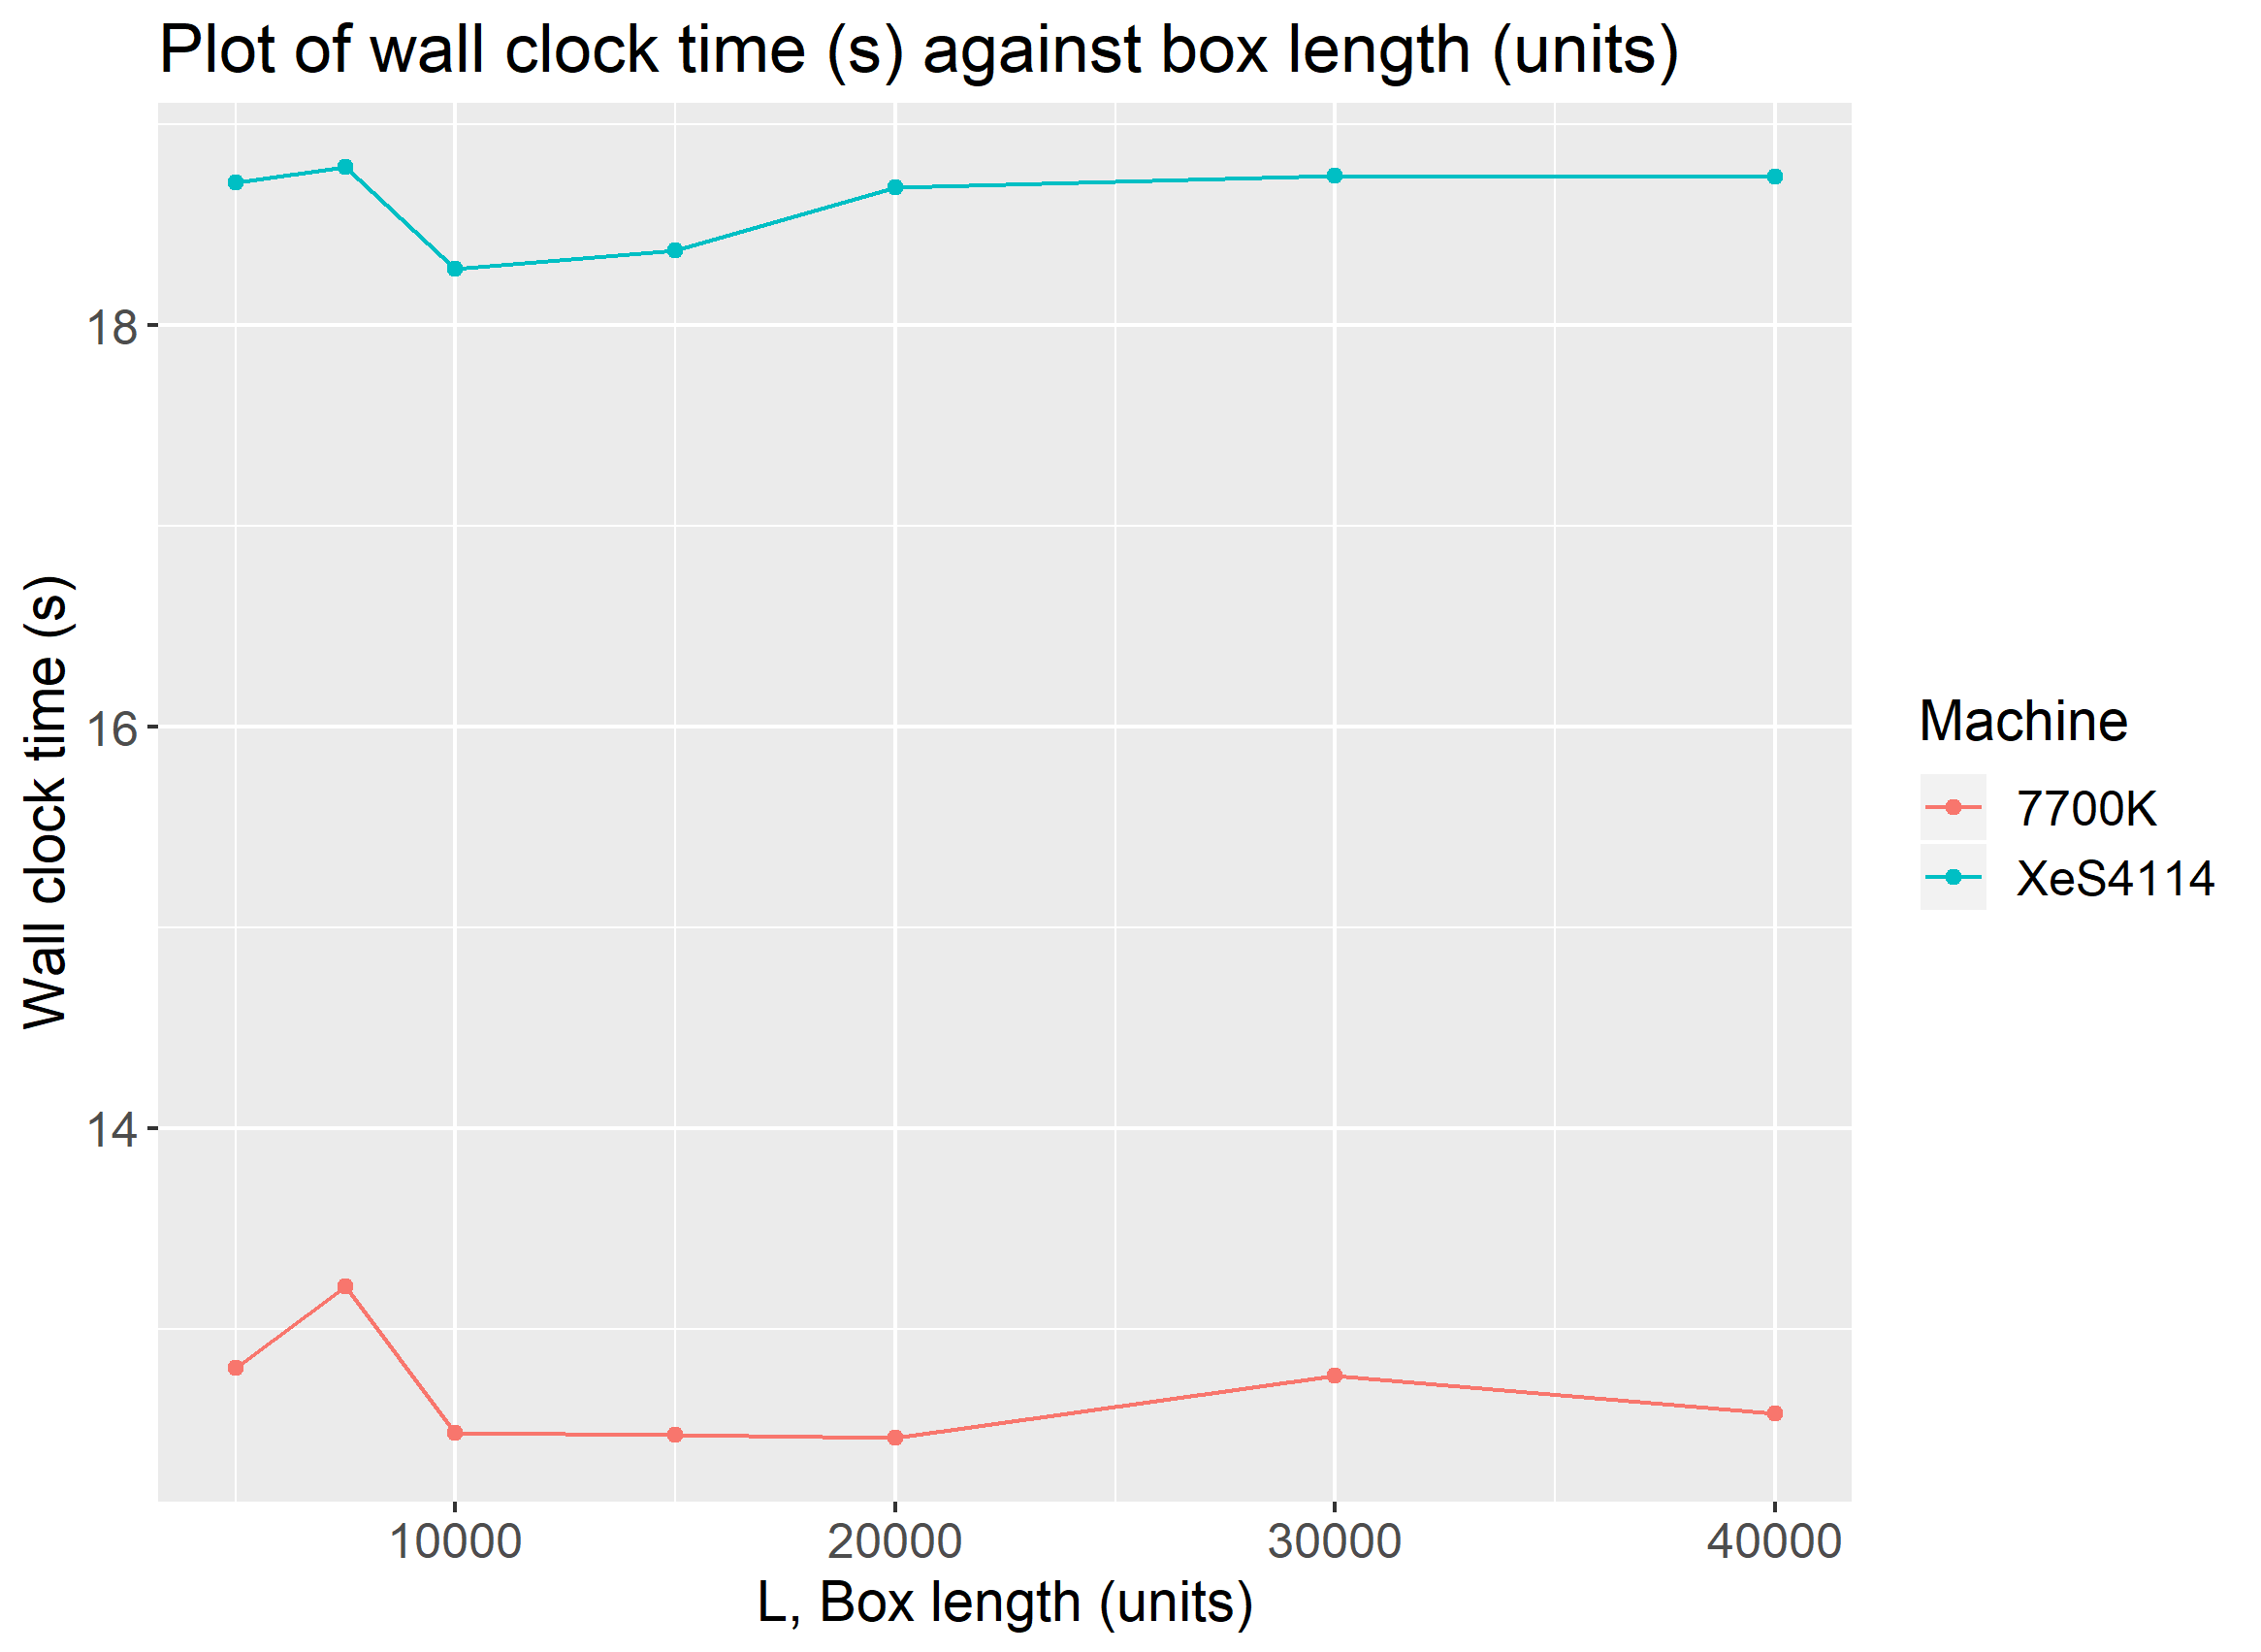

The table this chart was drawn from, first rows:
N, L, r, steps, machine, wall.clock.time, task.clock, context.switches, cycles, instructions, branches, branch.misses
1000, 10000, 1, 1000, 7700K, 12.48, 12479, 19, 50939266778, 51448377575, 3588257983, 4016691
1000, 15000, 1, 1000, 7700K, 12.47, 12470, 24, 50946069222, 51432663151, 3585457498, 3735404
1000, 20000, 1, 1000, 7700K, 12.46, 12456, 10, 50917535810, 51422896237, 3583756754, 3624081
1000, 30000, 1, 1000, 7700K, 12.77, 12766, 23, 50894855611, 51415894426, 3582518458, 3505586
1000, 40000, 1, 1000, 7700K, 12.58, 12575, 835, 50940336752, 51417187681, 3582935453, 3510291
1000, 5000, 1, 1000, 7700K, 12.81, 12805, 13, 51045250952, 51497528988, 3597035947, 4774133
1000, 7500, 1, 1000, 7700K, 13.21, 13212, 7, 51746825148, 51465175950, 3591255857, 4229356
1000, 10000, 1, 1000, XeS4114, 18.28, 18280, 7, 50417166165, 51450338013, 3588701635, 3983561
1000, 15000, 1, 1000, XeS4114, 18.37, 18374, 7, 50389179231, 51435615078, 3586068417, 3794870
1000, 20000, 1, 1000, XeS4114, 18.69, 18689, 7, 50387524231, 51426636074, 3584476220, 3651120
1000, 30000, 1, 1000, XeS4114, 18.75, 18659, 823, 50442560016, 51428416280, 3585222007, 3611361
1000, 40000, 1, 1000, XeS4114, 18.74, 18613, 1213, 50383569164, 51429713127, 3585672891, 3586035
1000, 5000, 1, 1000, XeS4114, 18.71, 18713, 42, 50474456171, 51501163122, 3597757939, 4736463
1000, 7500, 1, 1000, XeS4114, 18.79, 18790, 7, 50436283406, 51468295171, 3591868682, 4232328
